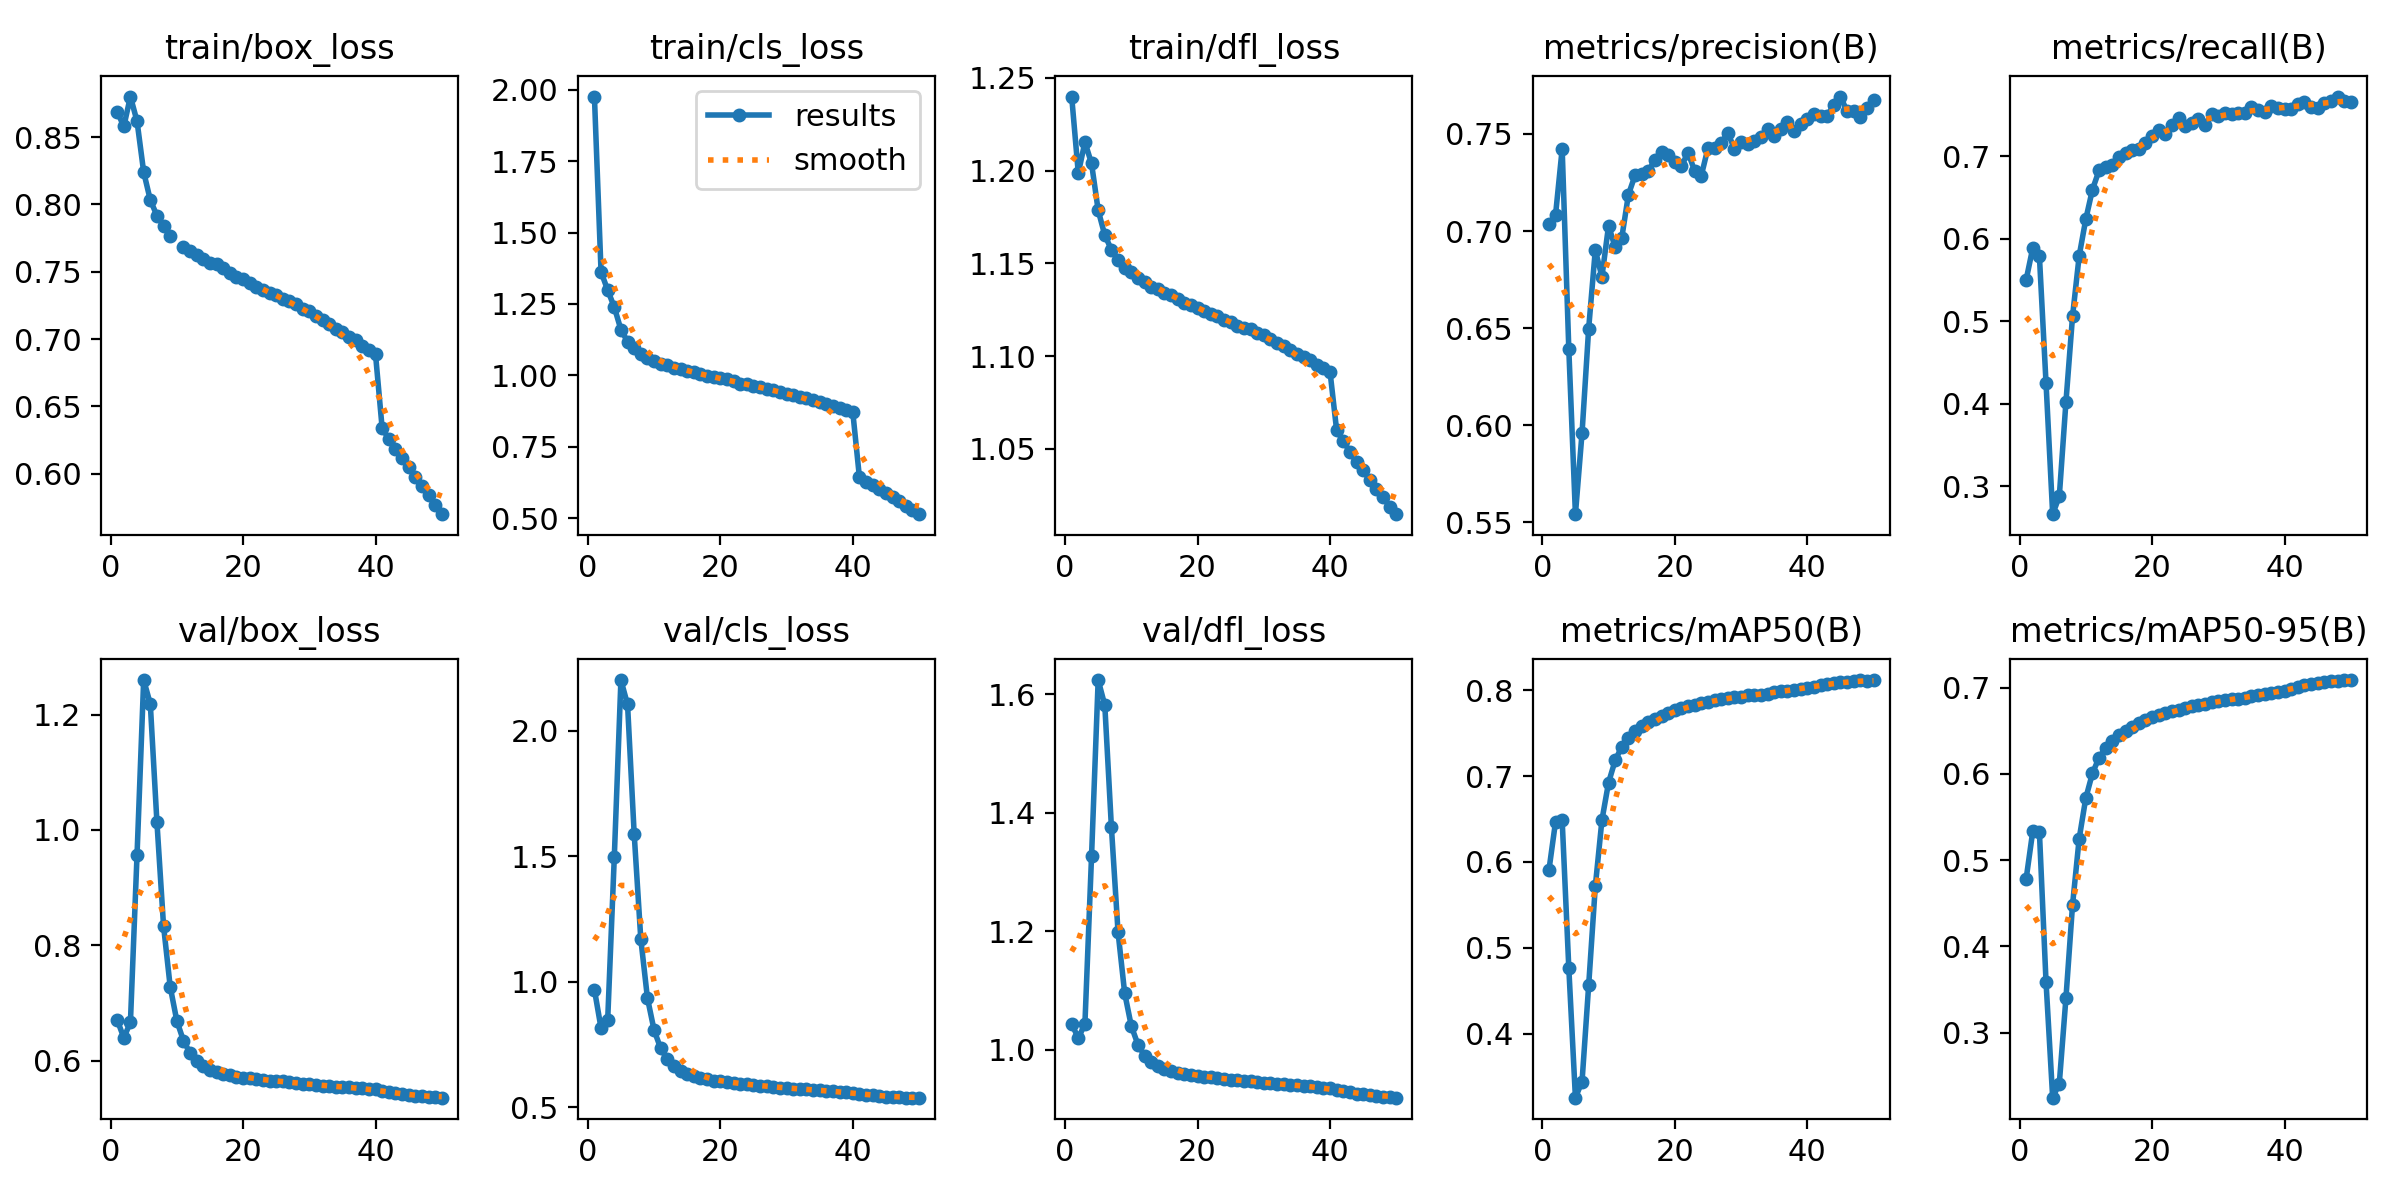

The file beside this chart, header and first rows:
epoch, time, train/box_loss, train/cls_loss, train/dfl_loss, metrics/precision(B), metrics/recall(B), metrics/mAP50(B), metrics/mAP50-95(B), val/box_loss, val/cls_loss, val/dfl_loss, lr/pg0, lr/pg1, lr/pg2
1, 1081, 0.8689, 1.976, 1.24, 0.7038, 0.5505, 0.5903, 0.4784, 0.6707, 0.9685, 1.044, 0.003333, 0.003333, 0.003333
2, 2103, 0.8578, 1.362, 1.199, 0.7084, 0.5891, 0.6468, 0.5337, 0.6397, 0.8152, 1.019, 0.006534, 0.006534, 0.006534
3, 3081, 0.88, 1.298, 1.215, 0.7423, 0.5786, 0.6484, 0.5321, 0.6664, 0.8466, 1.044, 0.009604, 0.009604, 0.009604
4, 4070, 0.8617, 1.239, 1.204, 0.6393, 0.4248, 0.4768, 0.3581, 0.9574, 1.497, 1.327, 0.009406, 0.009406, 0.009406
5, 5059, 0.824, 1.16, 1.179, 0.5542, 0.2663, 0.3256, 0.2245, 1.26, 2.203, 1.624, 0.009208, 0.009208, 0.009208
6, 10531, 0.8032, 1.118, 1.165, 0.596, 0.2879, 0.3444, 0.2409, 1.219, 2.106, 1.581, 0.00901, 0.00901, 0.00901
7, 11491, 0.7917, 1.095, 1.157, 0.6498, 0.4019, 0.4564, 0.3396, 1.014, 1.59, 1.375, 0.008812, 0.008812, 0.008812
8, 12473, 0.7842, 1.075, 1.152, 0.6902, 0.5062, 0.5714, 0.448, 0.8337, 1.171, 1.198, 0.008614, 0.008614, 0.008614
9, 13453, 0.7764, 1.061, 1.147, 0.6764, 0.5792, 0.6486, 0.5248, 0.7285, 0.9358, 1.095, 0.008416, 0.008416, 0.008416
10, 14411, inf, 1.052, 1.145, 0.7027, 0.6237, 0.6923, 0.5718, 0.6693, 0.8081, 1.04, 0.008218, 0.008218, 0.008218
11, 15408, 0.7681, 1.04, 1.142, 0.6917, 0.6595, 0.7181, 0.6005, 0.6347, 0.7346, 1.009, 0.00802, 0.00802, 0.00802
12, 16399, 0.7652, 1.036, 1.14, 0.6966, 0.6828, 0.7342, 0.6187, 0.6132, 0.6913, 0.9897, 0.007822, 0.007822, 0.007822
13, 17393, 0.7626, 1.025, 1.137, 0.7187, 0.6865, 0.7442, 0.6301, 0.5998, 0.6641, 0.9787, 0.007624, 0.007624, 0.007624
14, 37305, 0.7595, 1.023, 1.136, 0.7287, 0.6894, 0.7518, 0.6381, 0.5909, 0.6457, 0.9716, 0.007426, 0.007426, 0.007426
15, 38280, 0.7568, 1.016, 1.134, 0.7296, 0.6989, 0.7581, 0.6454, 0.5846, 0.6331, 0.9668, 0.007228, 0.007228, 0.007228
16, 39267, 0.7557, 1.011, 1.133, 0.7308, 0.7043, 0.7625, 0.6499, 0.5807, 0.6241, 0.9638, 0.00703, 0.00703, 0.00703
17, 40258, 0.7524, 1.004, 1.131, 0.7368, 0.7074, 0.7661, 0.6545, 0.5776, 0.617, 0.9611, 0.006832, 0.006832, 0.006832
18, 41278, 0.7494, 0.9988, 1.129, 0.7409, 0.7089, 0.7703, 0.6587, 0.5748, 0.6116, 0.9589, 0.006634, 0.006634, 0.006634
19, 42298, 0.7464, 0.9928, 1.128, 0.7393, 0.7162, 0.7736, 0.6623, 0.5724, 0.6066, 0.957, 0.006436, 0.006436, 0.006436
20, 43320, 0.7444, 0.9895, 1.126, 0.7354, 0.7241, 0.7768, 0.6656, 0.5706, 0.6028, 0.9556, 0.006238, 0.006238, 0.006238
21, 44286, 0.7419, 0.9858, 1.124, 0.7334, 0.7315, 0.7795, 0.6684, 0.5692, 0.5998, 0.9545, 0.00604, 0.00604, 0.00604
22, 45300, 0.7389, 0.9807, 1.123, 0.7405, 0.7265, 0.7812, 0.6705, 0.5678, 0.5969, 0.9531, 0.005842, 0.005842, 0.005842
23, 46281, 0.7366, 0.9712, 1.121, 0.7309, 0.7384, 0.7832, 0.6726, 0.5669, 0.5941, 0.9517, 0.005644, 0.005644, 0.005644
24, 47266, 0.7342, 0.9682, 1.119, 0.7285, 0.7469, 0.7845, 0.6741, 0.5654, 0.5921, 0.9505, 0.005446, 0.005446, 0.005446
25, 48256, 0.7325, 0.9636, 1.119, 0.7426, 0.7367, 0.786, 0.6759, 0.5645, 0.589, 0.9495, 0.005248, 0.005248, 0.005248
26, 49238, 0.73, 0.9582, 1.116, 0.743, 0.7406, 0.7884, 0.6782, 0.5638, 0.5857, 0.9488, 0.00505, 0.00505, 0.00505
27, 50223, 0.7281, 0.9529, 1.115, 0.7453, 0.7447, 0.79, 0.68, 0.5624, 0.5831, 0.9475, 0.004852, 0.004852, 0.004852
28, 51204, 0.726, 0.9482, 1.114, 0.7506, 0.7373, 0.7908, 0.6813, 0.5617, 0.5806, 0.9467, 0.004654, 0.004654, 0.004654
29, 52184, 0.7227, 0.9433, 1.113, 0.7425, 0.7507, 0.7918, 0.6827, 0.5603, 0.5785, 0.9455, 0.004456, 0.004456, 0.004456
30, 53165, 0.7205, 0.9362, 1.112, 0.746, 0.7492, 0.7925, 0.6841, 0.5591, 0.5766, 0.9443, 0.004258, 0.004258, 0.004258
31, 54149, 0.7172, 0.9307, 1.109, 0.7447, 0.7528, 0.794, 0.6853, 0.5578, 0.5744, 0.9433, 0.00406, 0.00406, 0.00406
32, 55128, 0.714, 0.9248, 1.107, 0.7461, 0.7514, 0.7946, 0.6864, 0.5566, 0.5724, 0.9422, 0.003862, 0.003862, 0.003862
33, 56106, 0.7108, 0.9202, 1.105, 0.7485, 0.7526, 0.7948, 0.6867, 0.5558, 0.5713, 0.9414, 0.003664, 0.003664, 0.003664
34, 57083, 0.7075, 0.9124, 1.103, 0.7524, 0.7522, 0.7959, 0.6882, 0.555, 0.5695, 0.9405, 0.003466, 0.003466, 0.003466
35, 58061, 0.7052, 0.906, 1.101, 0.7491, 0.7591, 0.7973, 0.6896, 0.5545, 0.5673, 0.9398, 0.003268, 0.003268, 0.003268
36, 59038, 0.7016, 0.8999, 1.1, 0.7525, 0.7566, 0.7986, 0.6911, 0.5536, 0.5655, 0.9389, 0.00307, 0.00307, 0.00307
37, 59994, 0.699, 0.8923, 1.098, 0.7562, 0.754, 0.7992, 0.6921, 0.553, 0.5635, 0.9379, 0.002872, 0.002872, 0.002872
38, 60916, 0.6947, 0.8874, 1.095, 0.7517, 0.7605, 0.8004, 0.6935, 0.5521, 0.5618, 0.9368, 0.002674, 0.002674, 0.002674
39, 61846, 0.6919, 0.8788, 1.094, 0.755, 0.7579, 0.8016, 0.6946, 0.5512, 0.5599, 0.9358, 0.002476, 0.002476, 0.002476
40, 62765, 0.6886, 0.8718, 1.092, 0.7576, 0.757, 0.8023, 0.6958, 0.5503, 0.5574, 0.9346, 0.002278, 0.002278, 0.002278
41, 63753, 0.6339, 0.644, 1.06, 0.7602, 0.7577, 0.8036, 0.6977, 0.5475, 0.5537, 0.9322, 0.00208, 0.00208, 0.00208
42, 64705, 0.6259, 0.6278, 1.054, 0.7592, 0.7635, 0.8063, 0.7008, 0.545, 0.5504, 0.9298, 0.001882, 0.001882, 0.001882
43, 65654, 0.6186, 0.615, 1.048, 0.7593, 0.7654, 0.8075, 0.7026, 0.5431, 0.5471, 0.9277, 0.001684, 0.001684, 0.001684
44, 66612, 0.6114, 0.6019, 1.043, 0.765, 0.7597, 0.808, 0.7036, 0.5417, 0.5447, 0.9259, 0.001486, 0.001486, 0.001486
45, 67571, 0.6052, 0.5868, 1.038, 0.7693, 0.7583, 0.8089, 0.7051, 0.5407, 0.5427, 0.9245, 0.001288, 0.001288, 0.001288
46, 68538, 0.5973, 0.5734, 1.033, 0.7618, 0.7651, 0.8097, 0.7061, 0.5395, 0.5411, 0.9232, 0.00109, 0.00109, 0.00109
47, 69500, 0.5909, 0.5587, 1.028, 0.762, 0.7671, 0.8108, 0.7074, 0.5384, 0.5394, 0.9218, 0.000892, 0.000892, 0.000892
48, 70458, 0.5844, 0.5432, 1.024, 0.7587, 0.7723, 0.8113, 0.7081, 0.5374, 0.5388, 0.9208, 0.000694, 0.000694, 0.000694
49, 71426, 0.5765, 0.5273, 1.019, 0.7635, 0.7668, 0.8112, 0.7083, 0.5366, 0.5385, 0.9199, 0.000496, 0.000496, 0.000496
50, 72339, 0.57, 0.514, 1.015, 0.7672, 0.7656, 0.8117, 0.7086, 0.5358, 0.5381, 0.9189, 0.000298, 0.000298, 0.000298
